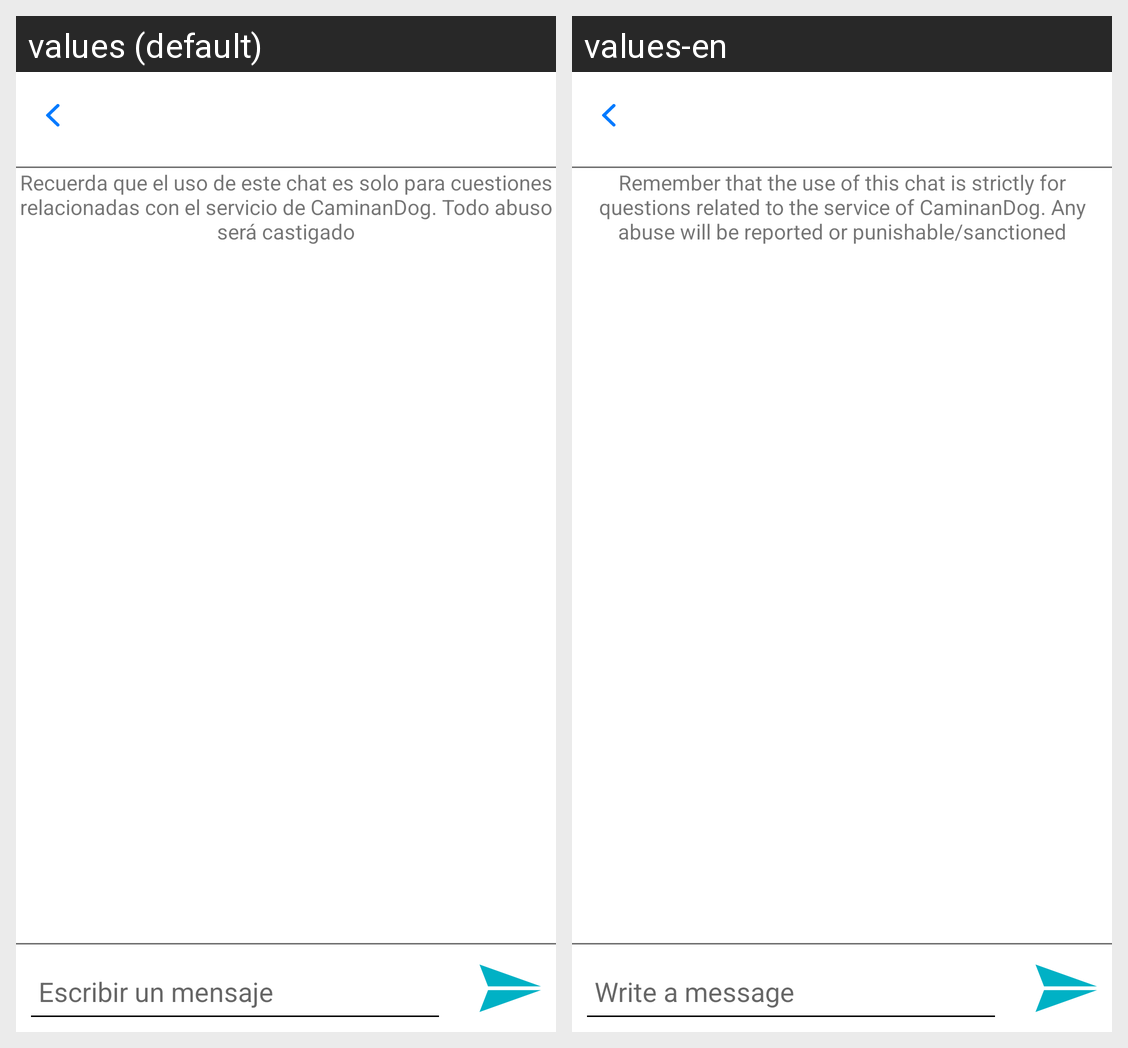

Locale-by-locale string values for the Android screen shown in this grid:
Android screen res/layout/dialog_chat_soporte.xml rendered under 2 locales, left to right: values (default), values-en. Device: Nexus 5 (rendered at 1080×1920; each locale shown at half size, 540×960, under a caption strip naming it); theme CustomActivityTheme.
Strings drawn on this screen, with the default value and each locale's value (text and hints the layout hard-codes, and strings that could not be matched under every locale, appear in the picture but are not listed):

Recuerda_que_el_uso_de_este_chat_es_solo_para_cuestiones_relacionadas_con_el_servicio_de_CaminanDog
  values: Recuerda que el uso de este chat es solo para cuestiones
      relacionadas con el servicio de CaminanDog. Todo abuso será castigado
  values-en: Remember that the use of this chat is strictly for questions related to the service of CaminanDog. Any abuse will be reported or punishable/sanctioned

Escribir_mensaje
  values: Escribir un mensaje
  values-en: Write a message
